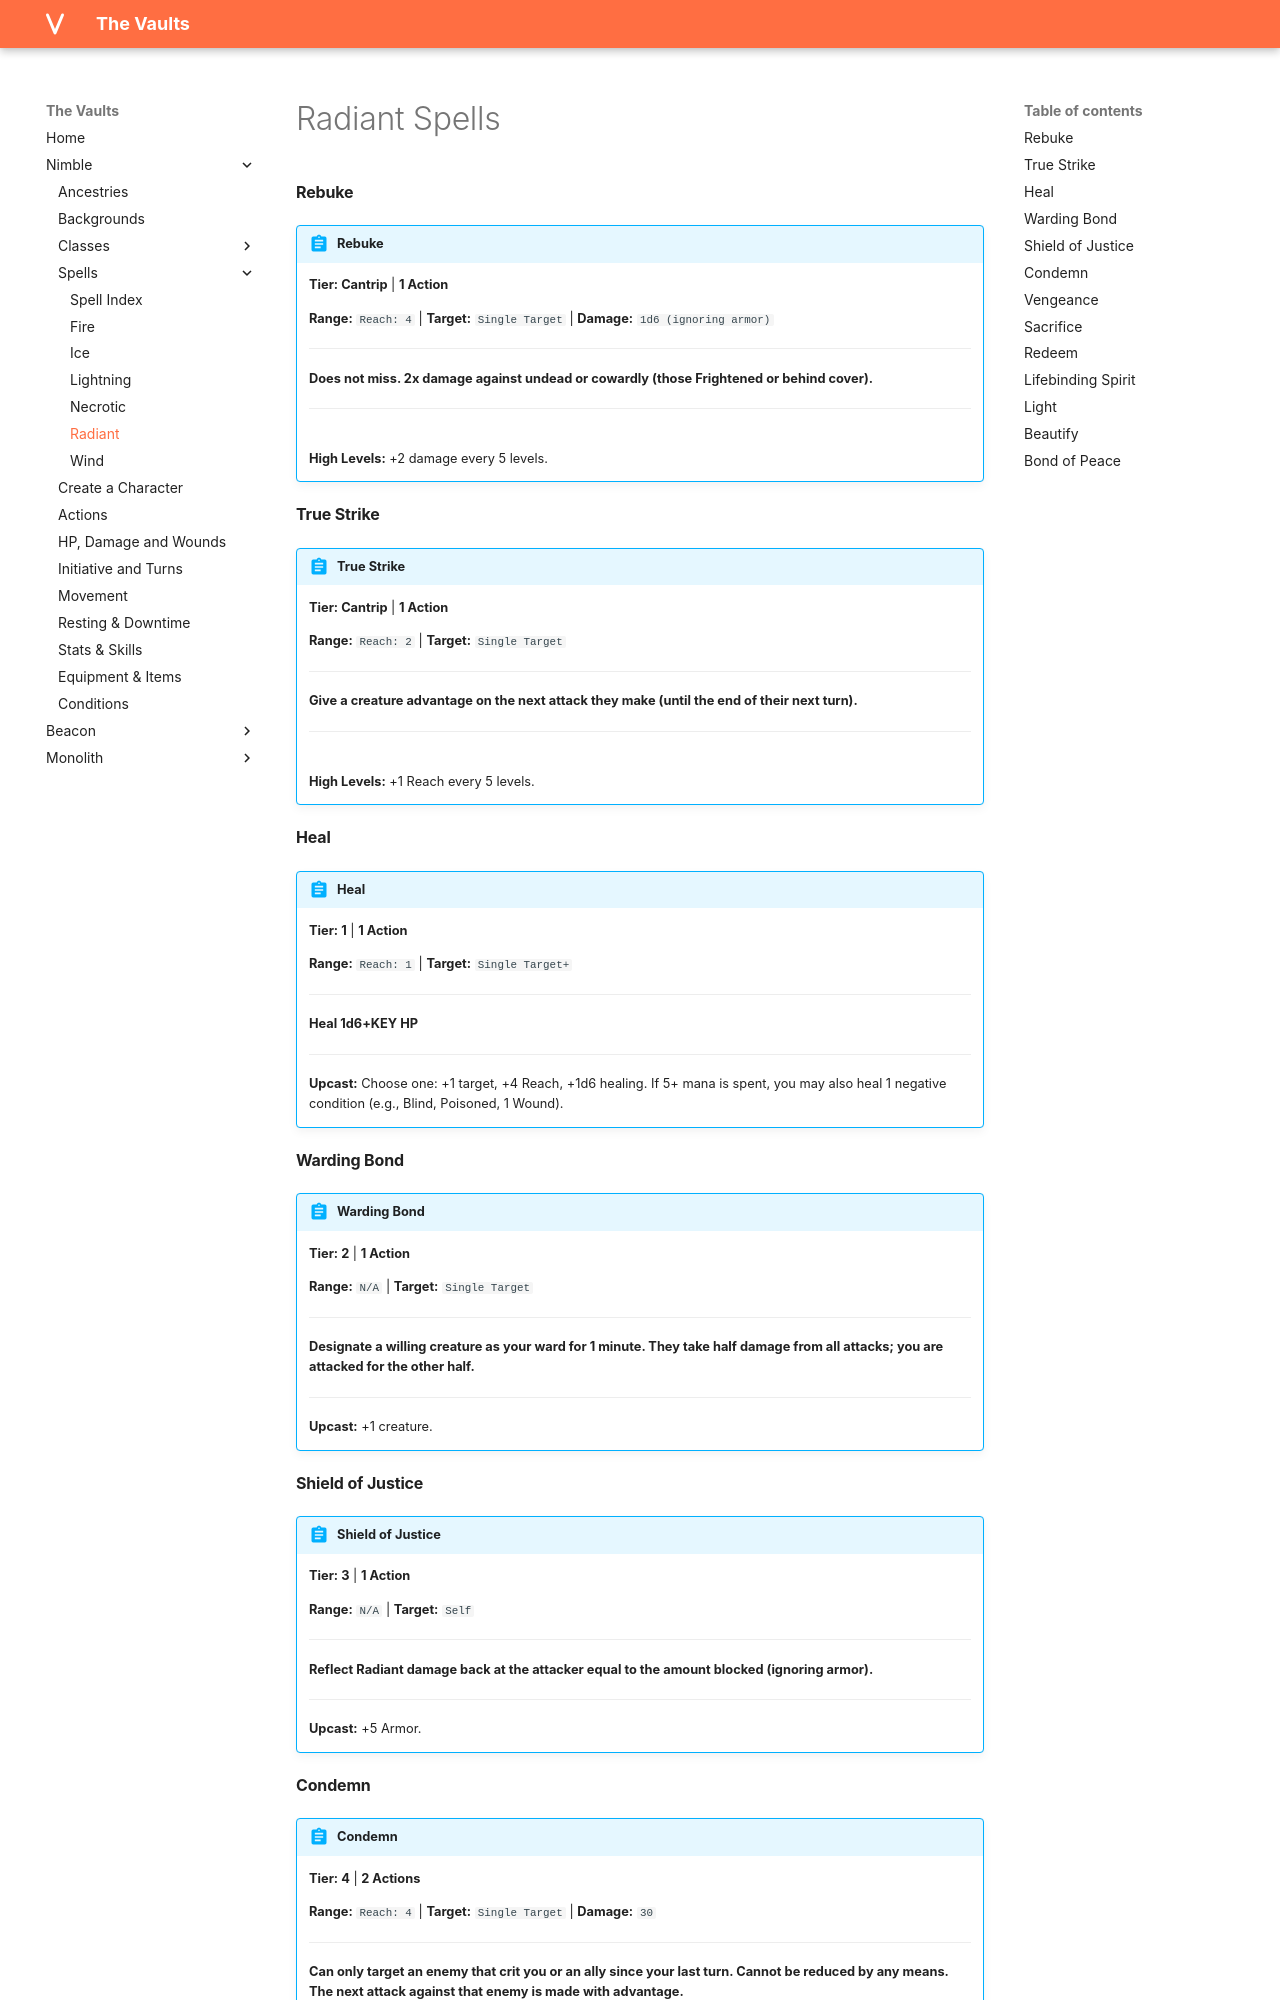

repository: rollingnomad/vaults · page: nimble/spells/radiant_spells/index.html · generator: mkdocs

# Radiant Spells

#### Rebuke

!!! abstract "Rebuke"
    **Tier: Cantrip** | **1 Action**
    
    **Range:** `Reach: 4` | **Target:** `Single Target`
     | **Damage:** `1d6 (ignoring armor)`
    

    ---

    **Does not miss. 2x damage against undead or cowardly (those Frightened or behind cover).**

    ---

    
    <br>**High Levels:** +2 damage every 5 levels.
    

#### True Strike

!!! abstract "True Strike"
    **Tier: Cantrip** | **1 Action**
    
    **Range:** `Reach: 2` | **Target:** `Single Target`
    
    

    ---

    **Give a creature advantage on the next attack they make (until the end of their next turn).**

    ---

    
    <br>**High Levels:** +1 Reach every 5 levels.
    

#### Heal

!!! abstract "Heal"
    **Tier: 1** | **1 Action**
    
    **Range:** `Reach: 1` | **Target:** `Single Target+`
    
    

    ---

    **Heal 1d6+KEY HP**

    ---

    **Upcast:** Choose one: +1 target, +4 Reach, +1d6 healing. If 5+ mana is spent, you may also heal 1 negative condition (e.g., Blind, Poisoned, 1 Wound).
    
    

#### Warding Bond

!!! abstract "Warding Bond"
    **Tier: 2** | **1 Action**
    
    **Range:** `N/A` | **Target:** `Single Target`
    
    

    ---

    **Designate a willing creature as your ward for 1 minute. They take half damage from all attacks; you are attacked for the other half.**

    ---

    **Upcast:** +1 creature.
    
    

#### Shield of Justice

!!! abstract "Shield of Justice"
    **Tier: 3** | **1 Action**
    
    **Range:** `N/A` | **Target:** `Self`
    
    

    ---

    **Reflect Radiant damage back at the attacker equal to the amount blocked (ignoring armor).**

    ---

    **Upcast:** +5 Armor.
    
    

#### Condemn

!!! abstract "Condemn"
    **Tier: 4** | **2 Actions**
    
    **Range:** `Reach: 4` | **Target:** `Single Target`
     | **Damage:** `30`
    

    ---

    **Can only target an enemy that crit you or an ally since your last turn. Cannot be reduced by any means. The next attack against that enemy is made with advantage.**

    ---

    **Upcast:** +1 Reach, +1 advantage.
